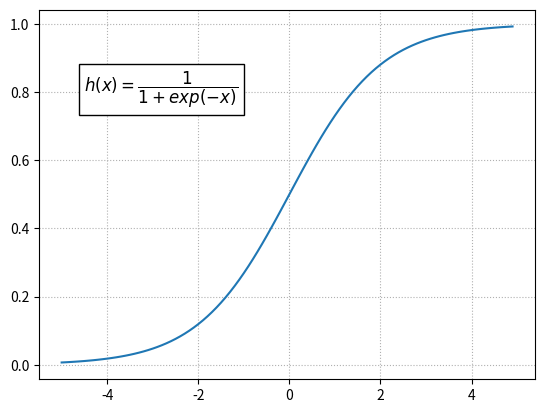

Source code (Python): (Note: this script raises an exception after producing the figure.)
# -*- coding: utf-8 -*-
"""
Created on Sat Sep  7 11:31:05 2019

[redacted]
"""

import numpy as np
import matplotlib.pyplot as plt

t = np.arange(-5., 5., 0.1)

def logistic(x):
    return 1 / (1+np.exp(-x))

fig = plt.figure()
plt.plot(t, logistic(t))
plt.text(-4.5, .8, r'$h(x)=\dfrac{1}{1+exp(-x)}$', fontsize=12, bbox=dict(facecolor='white', alpha=1))
plt.grid(True, linestyle='dotted')
#plt.title('Logistische Funktion')
plt.show()

fig.savefig('c:/tmp/logistic.png')
